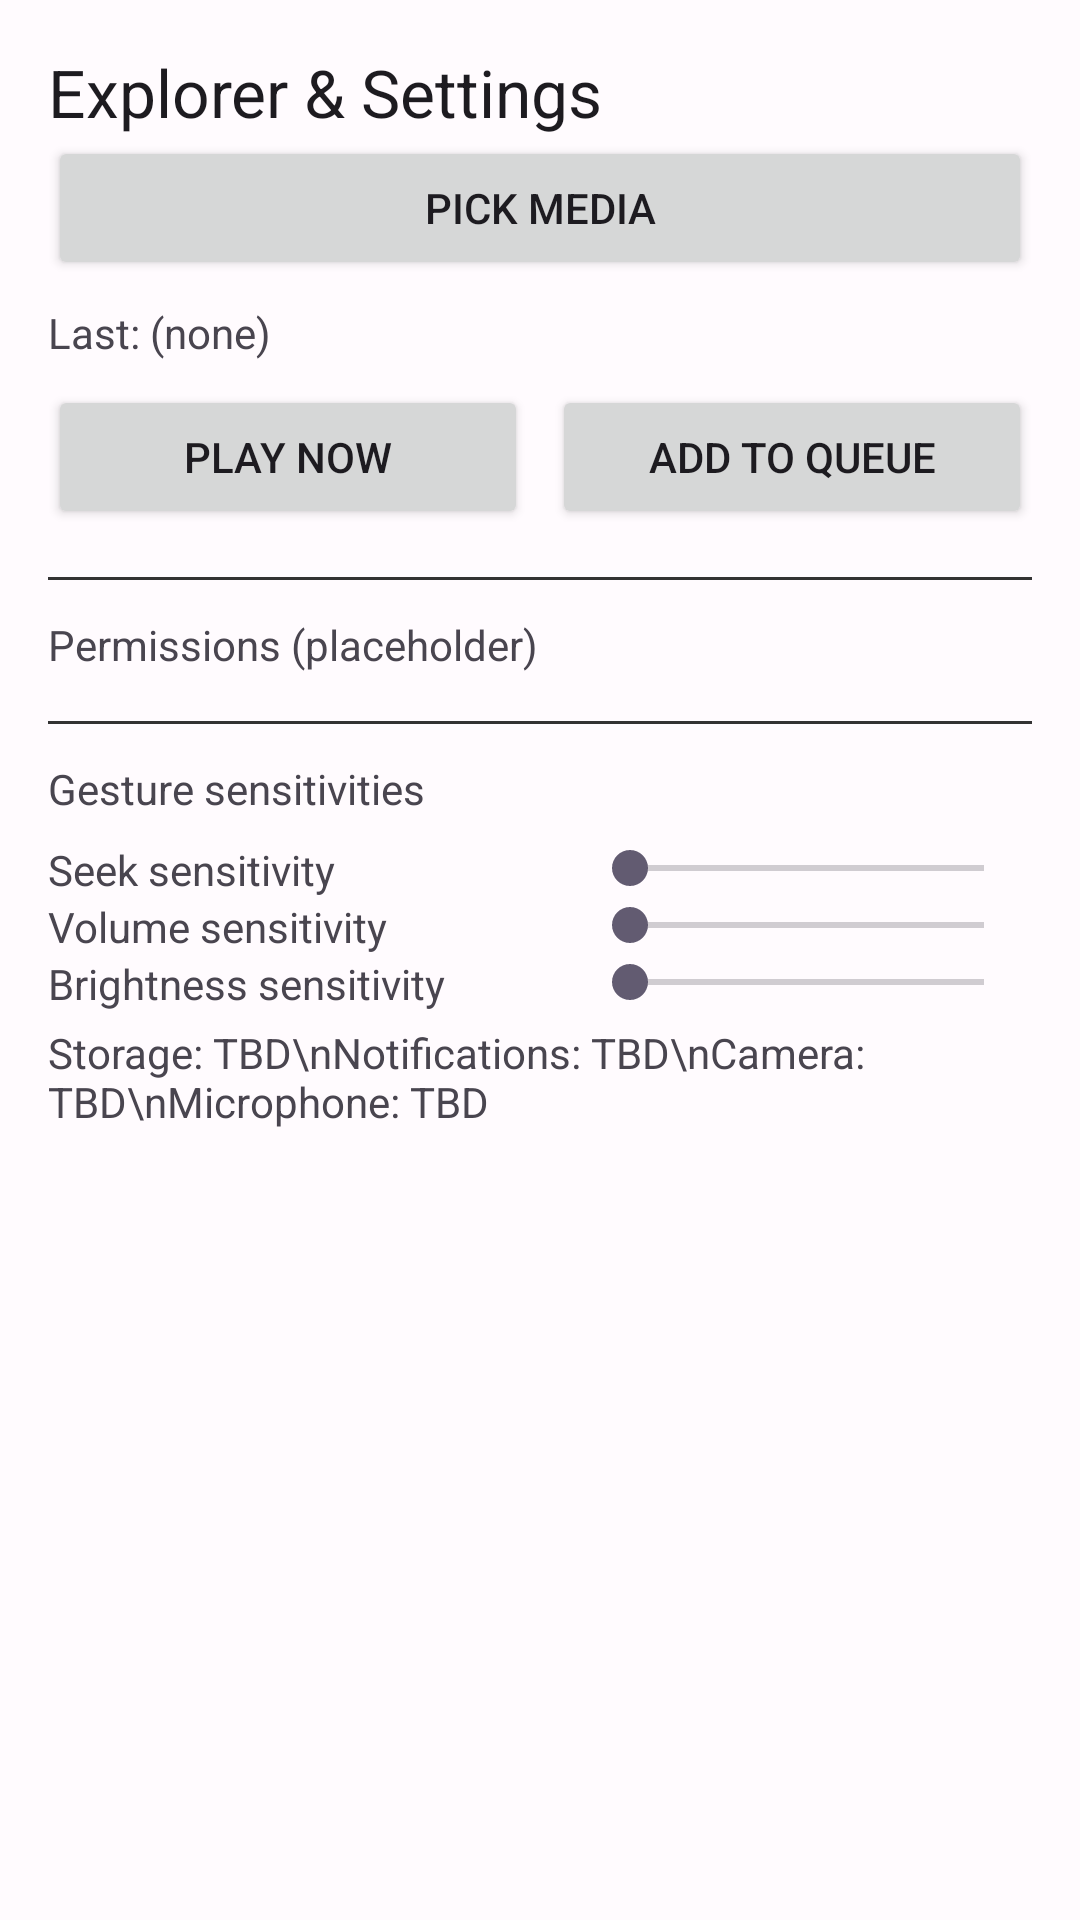

Reconstruct the res/layout file that produces this screen, plus the resources it refers to.
<!-- AndroidManifest.xml: application theme Theme.VPlay -->
<!-- res/layout/fragment_options.xml -->
<?xml version="1.0" encoding="utf-8"?>
<LinearLayout xmlns:android="http://schemas.android.com/apk/res/android"
    android:layout_width="match_parent"
    android:layout_height="match_parent"
    android:orientation="vertical"
    android:padding="16dp">

    <TextView
        android:layout_width="match_parent"
        android:layout_height="wrap_content"
        android:text="Explorer &amp; Settings"
        android:textAppearance="@style/TextAppearance.Material3.TitleLarge" />

    <Button
        android:id="@+id/btn_pick_media"
        android:layout_width="match_parent"
        android:layout_height="wrap_content"
        android:text="Pick media" />

    <TextView
        android:id="@+id/last_picked"
        android:layout_width="match_parent"
        android:layout_height="wrap_content"
        android:text="Last: (none)"
        android:layout_marginTop="8dp" />

    <LinearLayout
        android:layout_width="match_parent"
        android:layout_height="wrap_content"
        android:orientation="horizontal"
        android:layout_marginTop="8dp">
        <Button
            android:id="@+id/btn_play_picked"
            android:layout_width="0dp"
            android:layout_height="wrap_content"
            android:layout_weight="1"
            android:text="Play now" />
        <Space android:layout_width="8dp" android:layout_height="wrap_content"/>
        <Button
            android:id="@+id/btn_add_queue_picked"
            android:layout_width="0dp"
            android:layout_height="wrap_content"
            android:layout_weight="1"
            android:text="Add to queue" />
    </LinearLayout>

    <View
        android:layout_width="match_parent"
        android:layout_height="1dp"
        android:background="#333"
        android:layout_marginTop="16dp" />

    <TextView
        android:layout_width="match_parent"
        android:layout_height="wrap_content"
        android:text="Permissions (placeholder)"
        android:layout_marginTop="12dp" />
    <View
        android:layout_width="match_parent"
        android:layout_height="1dp"
        android:background="#333"
        android:layout_marginTop="16dp" />

    <TextView
        android:layout_width="match_parent"
        android:layout_height="wrap_content"
        android:text="Gesture sensitivities"
        android:layout_marginTop="12dp" />

    <LinearLayout
        android:layout_width="match_parent"
        android:layout_height="wrap_content"
        android:orientation="vertical"
        android:layout_marginTop="8dp">
        <LinearLayout
            android:layout_width="match_parent"
            android:layout_height="wrap_content"
            android:orientation="horizontal">
            <TextView android:layout_width="0dp" android:layout_height="wrap_content" android:layout_weight="1" android:text="Seek sensitivity"/>
            <SeekBar android:id="@+id/seek_sens" android:layout_width="150dp" android:layout_height="wrap_content" android:max="200"/>
        </LinearLayout>
        <LinearLayout
            android:layout_width="match_parent"
            android:layout_height="wrap_content"
            android:orientation="horizontal">
            <TextView android:layout_width="0dp" android:layout_height="wrap_content" android:layout_weight="1" android:text="Volume sensitivity"/>
            <SeekBar android:id="@+id/vol_sens" android:layout_width="150dp" android:layout_height="wrap_content" android:max="200"/>
        </LinearLayout>
        <LinearLayout
            android:layout_width="match_parent"
            android:layout_height="wrap_content"
            android:orientation="horizontal">
            <TextView android:layout_width="0dp" android:layout_height="wrap_content" android:layout_weight="1" android:text="Brightness sensitivity"/>
            <SeekBar android:id="@+id/bright_sens" android:layout_width="150dp" android:layout_height="wrap_content" android:max="200"/>
        </LinearLayout>
    </LinearLayout>

    <TextView
        android:layout_width="match_parent"
        android:layout_height="wrap_content"
        android:text="Storage: TBD\nNotifications: TBD\nCamera: TBD\nMicrophone: TBD"
        android:layout_marginTop="4dp" />

</LinearLayout>
<!-- resources referenced by this layout -->
<resources>
  <style name="Theme.VPlay" parent="Base.Theme.VPlay" />
  <color name="md_theme_light_primary">#6750A4</color>
  <color name="md_theme_light_onPrimary">#FFFFFF</color>
  <color name="md_theme_light_primaryContainer">#EADDFF</color>
  <color name="md_theme_light_onPrimaryContainer">#21005D</color>
  <color name="md_theme_light_secondary">#625B71</color>
  <color name="md_theme_light_onSecondary">#FFFFFF</color>
  <color name="md_theme_light_secondaryContainer">#E8DEF8</color>
  <color name="md_theme_light_onSecondaryContainer">#1D192B</color>
  <color name="md_theme_light_tertiary">#7D5260</color>
  <color name="md_theme_light_onTertiary">#FFFFFF</color>
  <color name="md_theme_light_tertiaryContainer">#FFD8E4</color>
  <color name="md_theme_light_onTertiaryContainer">#31111D</color>
  <color name="md_theme_light_error">#BA1A1A</color>
  <color name="md_theme_light_onError">#FFFFFF</color>
  <color name="md_theme_light_errorContainer">#FFDAD6</color>
  <color name="md_theme_light_onErrorContainer">#410002</color>
  <color name="md_theme_light_background">#FFFBFE</color>
  <color name="md_theme_light_onBackground">#1C1B1F</color>
  <color name="md_theme_light_surface">#FFFBFE</color>
  <color name="md_theme_light_onSurface">#1C1B1F</color>
  <color name="md_theme_light_surfaceVariant">#E7E0EC</color>
  <color name="md_theme_light_onSurfaceVariant">#49454F</color>
  <color name="md_theme_light_surfaceContainer">#F3EDF7</color>
  <color name="md_theme_light_surfaceContainerLow">#F7F2FA</color>
  <color name="md_theme_light_surfaceContainerLowest">#FFFFFF</color>
  <color name="md_theme_light_surfaceContainerHigh">#ECE6F0</color>
  <color name="md_theme_light_surfaceContainerHighest">#E6E0E9</color>
  <color name="md_theme_light_outline">#79747E</color>
  <color name="md_theme_light_outlineVariant">#CAC4D0</color>
  <color name="md_theme_light_inverseSurface">#313033</color>
  <color name="md_theme_light_inverseOnSurface">#F4EFF4</color>
  <color name="md_theme_light_inversePrimary">#D0BCFF</color>
</resources>
